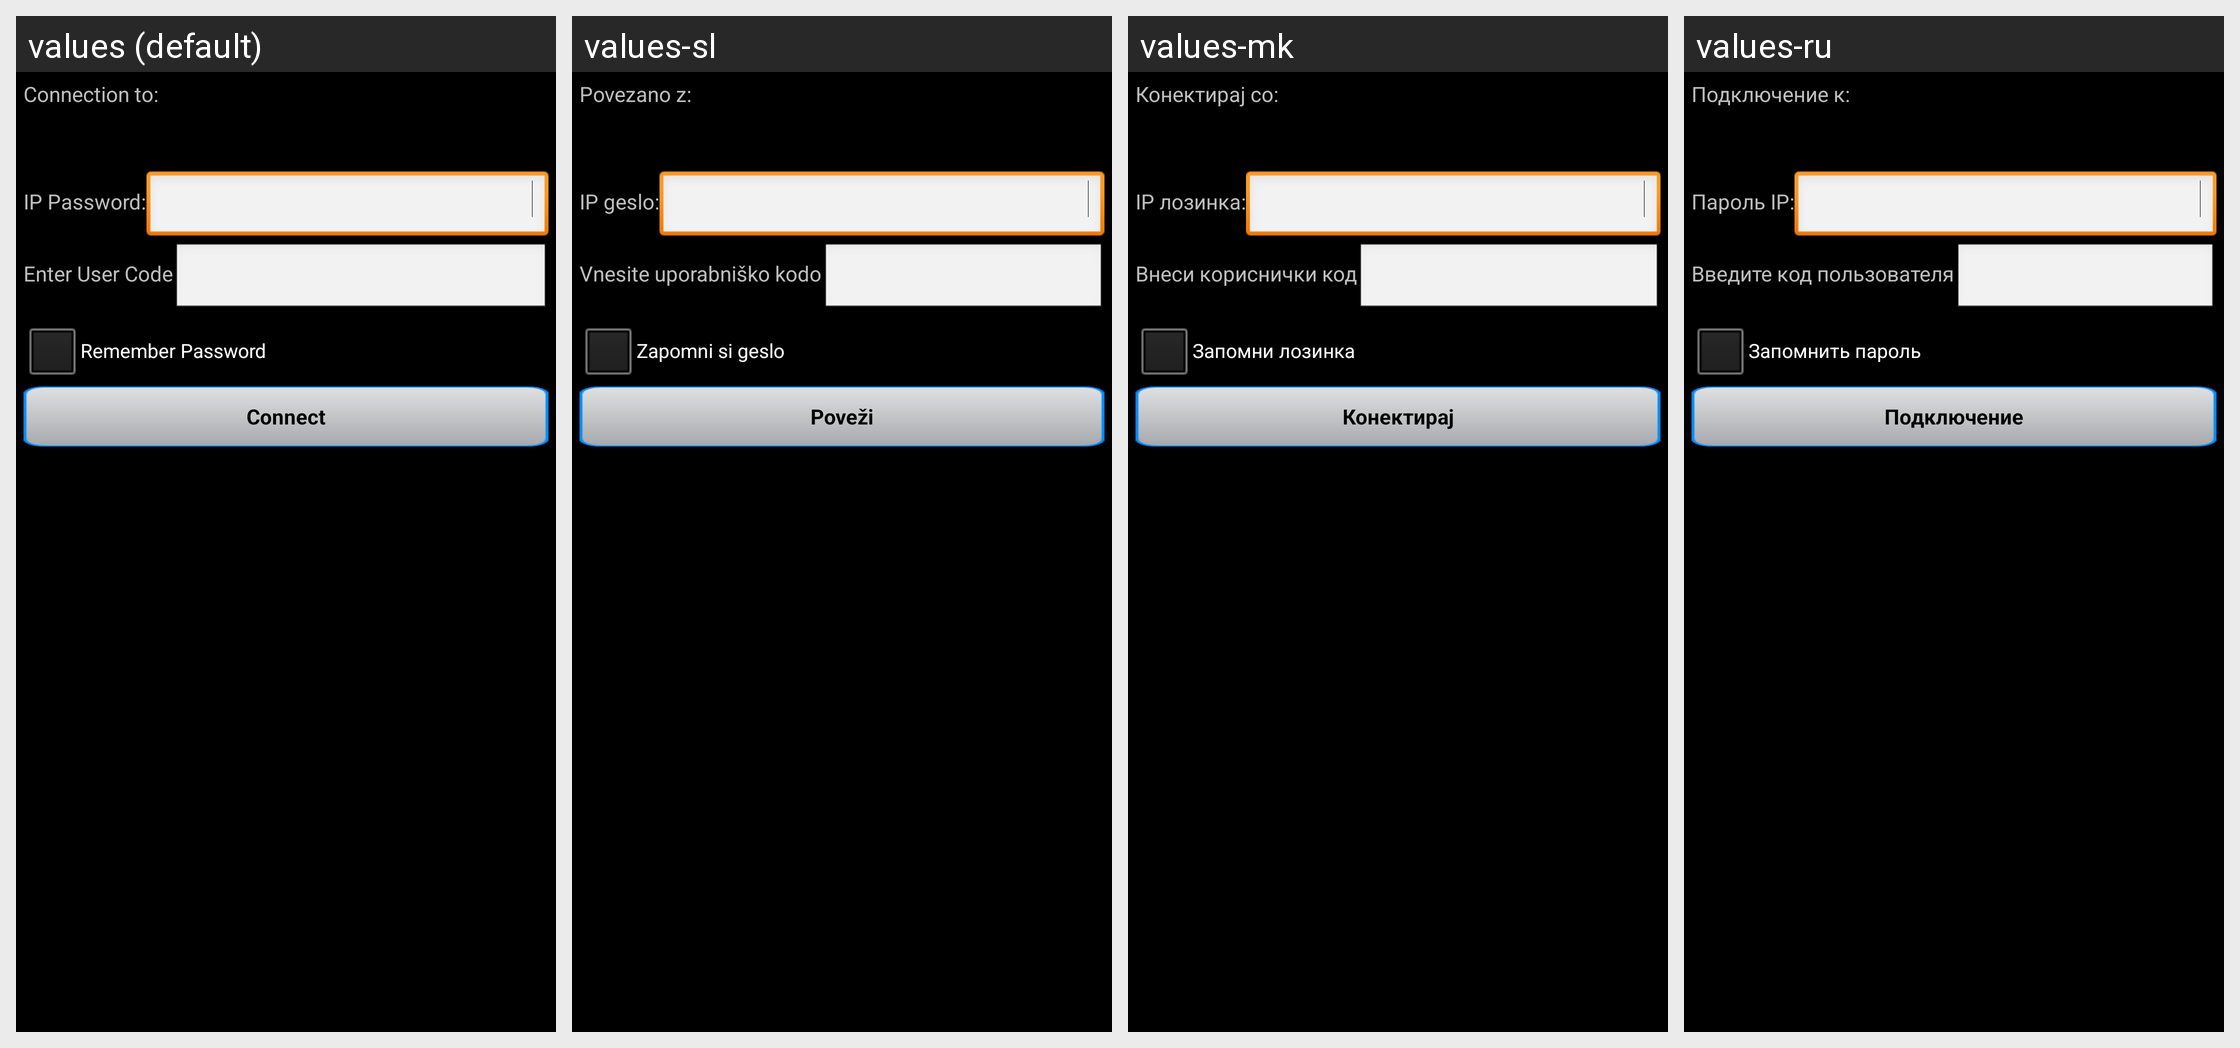

Strings drawn on this Android screen and how each of the app's shown locales translates them:
Android screen res/layout/custom_connect_dialog.xml rendered under 4 locales, left to right: values (default), values-sl, values-mk, values-ru. Device: Nexus 5 (rendered at 1080×1920; each locale shown at half size, 540×960, under a caption strip naming it); theme MyTheme.
Other locales in the repository, not shown: values-bg, values-cs, values-de, values-el, values-es, values-et, values-fr, values-he, values-hr, values-hu, values-it, values-lt, values-ms, values-nl, values-pl, values-pt, values-ro, values-sk, values-sq, values-sr, values-sv, values-tr, values-zh-rCN.
Strings drawn on this screen, with the default value and each locale's value (text and hints the layout hard-codes, and strings that could not be matched under every locale, appear in the picture but are not listed):

ConnectionToCOLON
  values: Connection to:
  values-sl: Povezano z:
  values-mk: Конектирај со:
  values-ru: Подключение к:

IPPasswordCOLON
  values: IP Password:
  values-sl: IP geslo:
  values-mk: IP лозинка:
  values-ru: Пароль IP:

EnterUserCode
  values: Enter User Code
  values-sl: Vnesite uporabniško kodo
  values-mk: Внеси кориснички код
  values-ru: Введите код пользователя

RememberPassword
  values: Remember Password
  values-sl: Zapomni si geslo
  values-mk: Запомни лозинка
  values-ru: Запомнить пароль

Connect
  values: Connect
  values-sl: Poveži
  values-mk: Конектирај
  values-ru: Подключение
